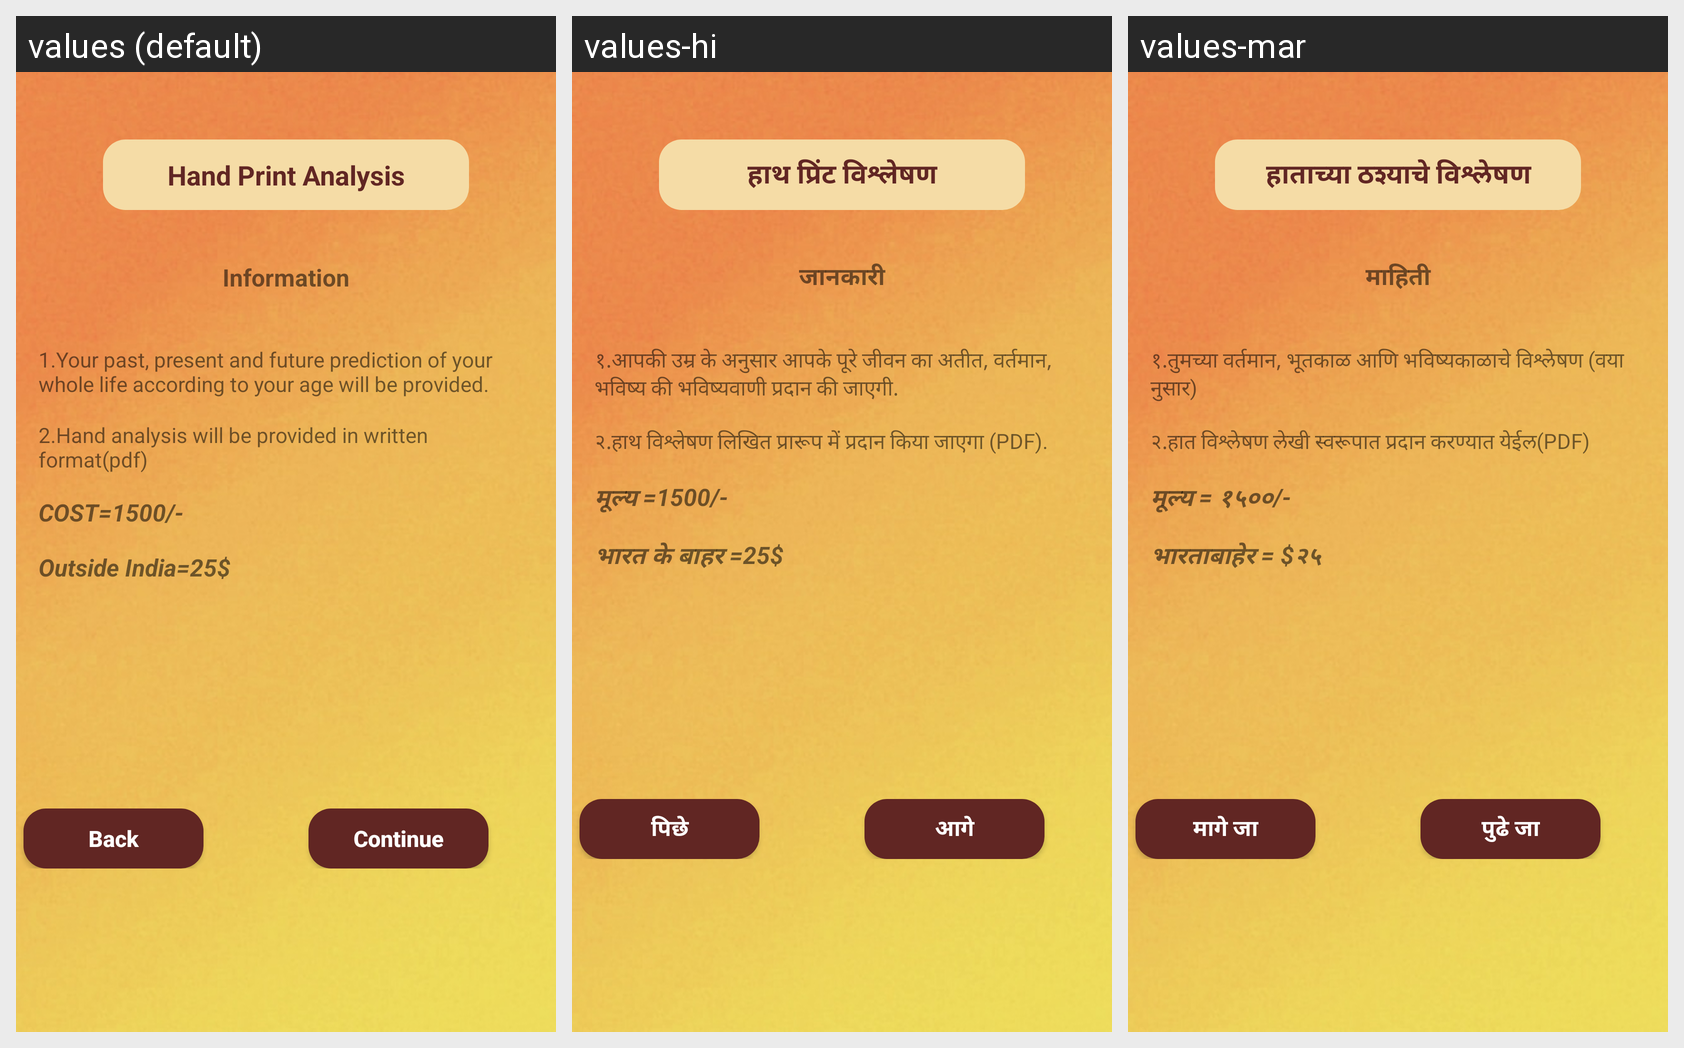

This grid shows one Android layout under several languages. Give, for every string resource on the screen, its name, the default text and each shown locale's text.
Android screen res/layout/activity_hand_reading.xml rendered under 3 locales, left to right: values (default), values-hi, values-mar. Device: Nexus 5 (rendered at 1080×1920; each locale shown at half size, 540×960, under a caption strip naming it); theme AppTheme.
Strings drawn on this screen, with the default value and each locale's value (text and hints the layout hard-codes, and strings that could not be matched under every locale, appear in the picture but are not listed):

title_Hand_Reading
  values: Hand Print Analysis
  values-hi: हाथ प्रिंट विश्लेषण
  values-mar: हाताच्या ठश्याचे विश्लेषण

title_info
  values: Information
  values-hi: जानकारी
  values-mar: माहिती

title_hreading1
  values: 1.Your past, present and future prediction of your whole life according to your age will be provided.
  values-hi: १.आपकी उम्र के अनुसार आपके पूरे जीवन का अतीत, वर्तमान, भविष्य की भविष्यवाणी प्रदान की जाएगी.
  values-mar: १.तुमच्या वर्तमान, भूतकाळ आणि भविष्यकाळाचे विश्लेषण (वया नुसार)

title_hreading2
  values: 2.Hand analysis will be provided in written format(pdf)
  values-hi: २.हाथ विश्लेषण लिखित प्रारूप में प्रदान किया जाएगा (PDF).
  values-mar: २.हात विश्लेषण लेखी स्वरूपात प्रदान करण्यात येईल(PDF)

title_hreading3
  values: COST=1500/-
  values-hi: मूल्य =1500/-
  values-mar: मूल्य = १५००/-

title_hreading4
  values: Outside India=25$
  values-hi: भारत के बाहर =25$
  values-mar: भारताबाहेर = $२५

title_back
  values: Back
  values-hi: पिछे
  values-mar: मागे जा

title_continue
  values: Continue
  values-hi: आगे
  values-mar: पुढे जा
